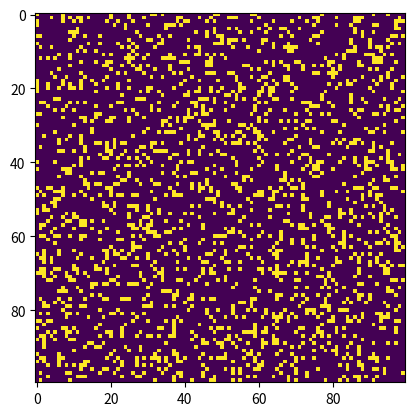

Source code (Python):
#! python3
# -*- coding: utf-8 -*-

import sys, argparse
import numpy as np
import matplotlib.pyplot as plt
import matplotlib.animation as animation
# import logging
# logging.disable(logging.CRITICAL)
# logging.basicConfig(level=logging.DEBUG, format=' %(asctime)s - %(levelname)s - %(message)s')
# logging.debug("Start of program.")

ON = 255
OFF = 0
vals = [ON, OFF]


def randomGrid(N):
    """returns a grid of N*N random valuse"""
    return np.random.choice(vals, N * N, p=[0.2, 0.8]).reshape(N, N )


def addGlider(i, j, grid):
    """adds a glider with top-left cell at (i, j)"""
    glider = np.array([[0, 0, 255],
                       [255, 255, 0],
                       [0, 255, 0]])
    grid[i: i + 3, j: j + 3] = glider


# def update(frameNum, img, grid, N):
def update(frameNum, img, grid, N):
    """copy grid since we require 8 neighbors for calculation and we go line by line"""
    newGrid = grid.copy()
    for i in range(N):
        for j in range(N):
            # compute 8-neighbor sum using toroidal boundary conditions x and y warp around
            # so that the simulation takes place on a toroidal surface
            total = int((grid[(i - 1) % N, (j - 1) % N]) + (grid[(i - 1) % N, (j + 1) % N]) +
                        (grid[i, (j - 1) % N]) + (grid[i, (j + 1) % N]) +
                        (grid[(i + 1) % N, (j - 1) % N]) + (grid[(i + 1) % N, (j + 1) % N]) +
                        (grid[(i - 1) % N, j]) + (grid[(i + 1) % N, j]) / 255)
            # apply Conway's rules
            if grid[i, j] == ON:
                if total < 2 or total > 3:
                    newGrid[i, j] = OFF
            else:
                if total == 3:
                    newGrid[i, j] = ON

    # update data
    img.set_data(newGrid)
    grid[:] = newGrid[:]
    return img


# main() function
def main():
    # command line arguments are in sys.argv[1], sys.argv[2]...
    # sys.argv[0] is the script name and can be ignored
    # parse arguments
    parser = argparse.ArgumentParser(description='Runs Conway\'s Game of Life Simulation.')
    # add arguments
    parser.add_argument('--grid-size', dest='N', required=False)
    parser.add_argument('--move-file', dest='movfile', required=False)
    parser.add_argument('--interval', dest='interval', required=False)
    parser.add_argument('--glider', action='store_true', required=False)
    parser.add_argument('--gosper', action='store_true', required=False)
    args = parser.parse_args()

    # set grid size
    N = 100
    if args.N and int(args.N) > 8:
        N = int(args.N)

    # set animation update interval
    updateInterval = 50
    if args.interval:
        updateInterval = int(args.interval)

    # declare grid
    grid = np.array([])
    # check if 'glider' demo flag is specified
    if args.glider:
        grid = np.zeros(N * N).reshape(N, N)
        addGlider(1, 1, grid)
    else:
        # population grid with random on/off - more off than on
        grid = randomGrid(N)

    # set up the animation
    fig, ax = plt.subplots()
    img = ax.imshow(grid, interpolation='nearest')
    ani = animation.FuncAnimation(fig, update, fargs=(img, grid, N), frames=10, interval=updateInterval, save_count=50)
    # number of frames?
    # set the output file
    if args.movfile:
        ani.save(args.movfile, fps=30, extra_args=['-vcodec', 'libx264'])

    plt.show()


# call main
if __name__ == '__main__':
    main()
